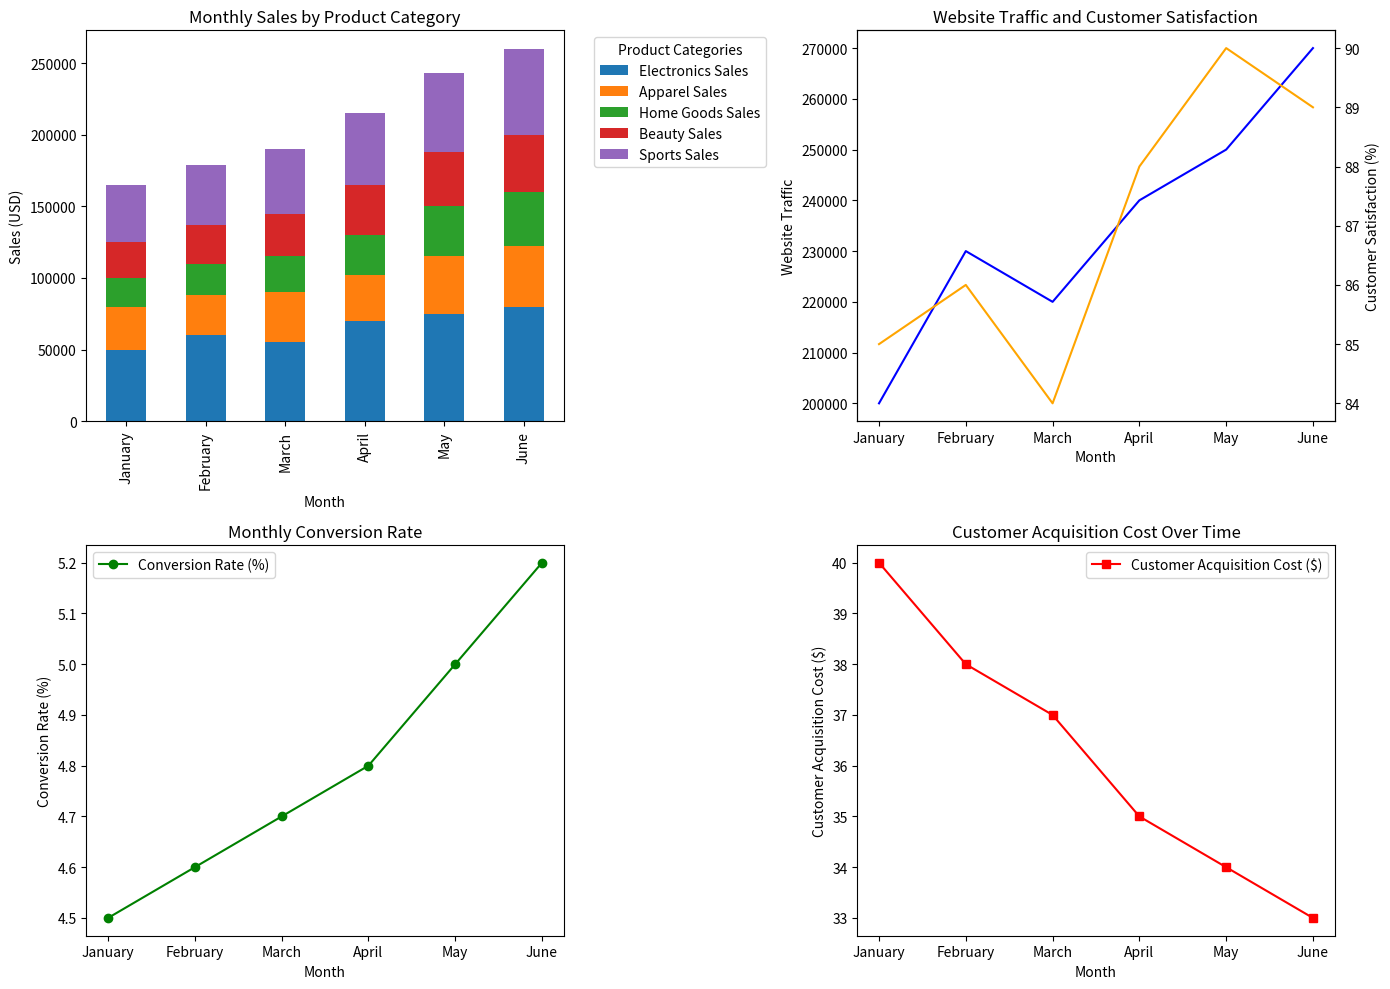

The script that saved this image:
import pandas as pd
import matplotlib.pyplot as plt

# Creating more complex data for multiple metrics in a business
data = {
    'Month': ['January', 'February', 'March', 'April', 'May', 'June'],
    'Electronics Sales': [50000, 60000, 55000, 70000, 75000, 80000],
    'Apparel Sales': [30000, 28000, 35000, 32000, 40000, 42000],
    'Home Goods Sales': [20000, 22000, 25000, 28000, 35000, 38000],
    'Beauty Sales': [25000, 27000, 30000, 35000, 38000, 40000],
    'Sports Sales': [40000, 42000, 45000, 50000, 55000, 60000],
    'Website Traffic': [200000, 230000, 220000, 240000, 250000, 270000],
    'Customer Satisfaction': [85, 86, 84, 88, 90, 89],
    'Conversion Rate (%)': [4.5, 4.6, 4.7, 4.8, 5.0, 5.2],
    'Customer Acquisition Cost ($)': [40, 38, 37, 35, 34, 33]
}

# Converting data into a DataFrame
df = pd.DataFrame(data)
print(df)

# Plotting the data
fig, axes = plt.subplots(2, 2, figsize=(14, 10))

# Sales data (stacked bar chart)
sales_columns = ['Electronics Sales', 'Apparel Sales', 'Home Goods Sales', 'Beauty Sales', 'Sports Sales']
df.plot(x='Month', y=sales_columns, kind='bar', stacked=True, ax=axes[0, 0])
axes[0, 0].set_title('Monthly Sales by Product Category')
axes[0, 0].set_ylabel('Sales (USD)')
axes[0, 0].legend(title='Product Categories', bbox_to_anchor=(1.05, 1), loc='upper left')

# Website traffic and customer satisfaction (dual axis)
ax2 = df.plot(x='Month', y='Website Traffic', ax=axes[0, 1], color='blue', legend=False)
df.plot(x='Month', y='Customer Satisfaction', secondary_y=True, ax=ax2, color='orange', legend=False)
axes[0, 1].set_title('Website Traffic and Customer Satisfaction')
ax2.set_ylabel('Website Traffic')
ax2.right_ax.set_ylabel('Customer Satisfaction (%)')

# Conversion rate line plot
df.plot(x='Month', y='Conversion Rate (%)', kind='line', ax=axes[1, 0], color='green', marker='o')
axes[1, 0].set_title('Monthly Conversion Rate')
axes[1, 0].set_ylabel('Conversion Rate (%)')

# Customer acquisition cost line plot
df.plot(x='Month', y='Customer Acquisition Cost ($)', kind='line', ax=axes[1, 1], color='red', marker='s')
axes[1, 1].set_title('Customer Acquisition Cost Over Time')
axes[1, 1].set_ylabel('Customer Acquisition Cost ($)')

plt.tight_layout()
plt.show()

# Display the dataframe
print(df)
